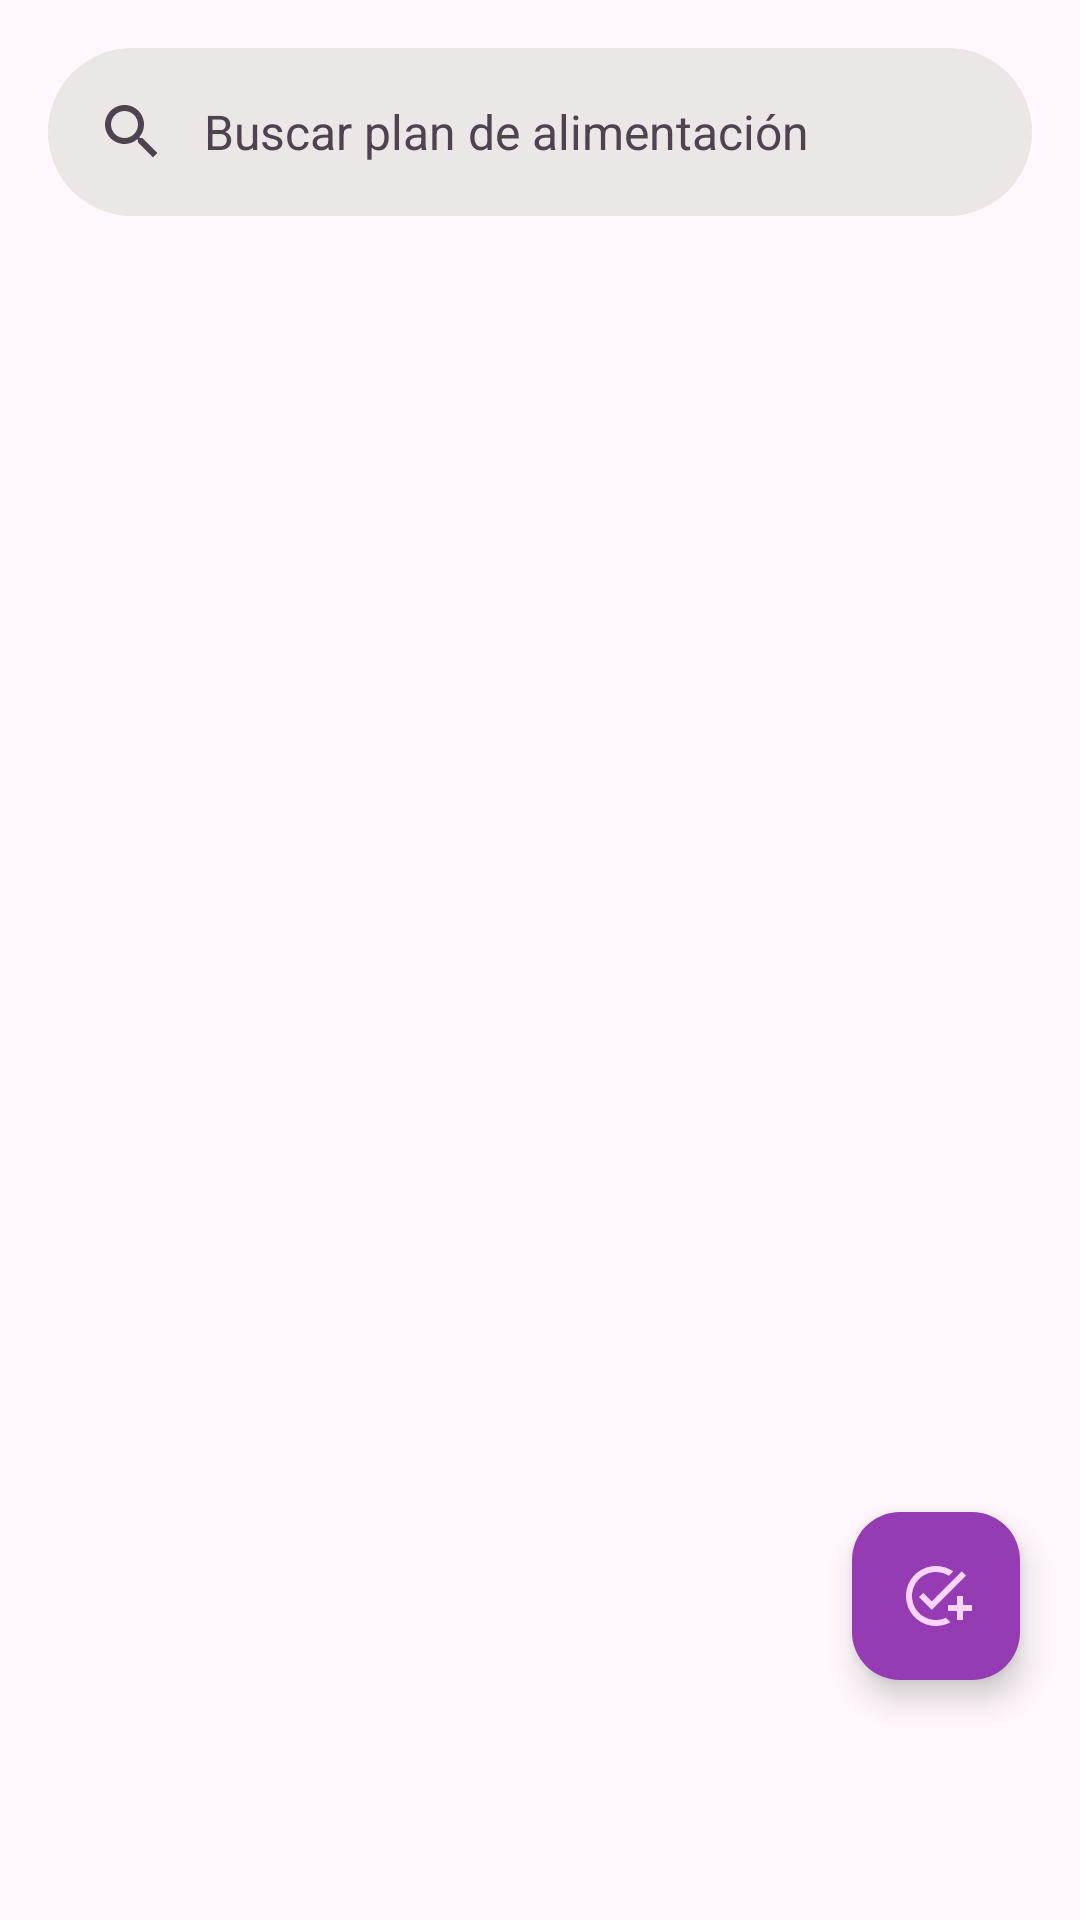

Android layout source for this screen:
<!-- AndroidManifest.xml: application theme Theme.MiRecetarioDeCocina -->
<!-- res/layout/fragment_plan_chef.xml -->
<?xml version="1.0" encoding="utf-8"?>
<androidx.coordinatorlayout.widget.CoordinatorLayout
    xmlns:android="http://schemas.android.com/apk/res/android"
    xmlns:tools="http://schemas.android.com/tools"
    xmlns:app="http://schemas.android.com/apk/res-auto"
    android:layout_width="match_parent"
    android:layout_height="match_parent"
    tools:context=".PlanChefFragment">

    <com.google.android.material.appbar.AppBarLayout
        android:id="@+id/chef_appbar_layout"
        android:layout_width="match_parent"
        android:layout_height="wrap_content"
        android:background="@android:color/transparent"
        app:elevation="0dp" >

        <com.google.android.material.search.SearchBar
            android:id="@+id/chef_search_bar"
            android:layout_width="match_parent"
            android:layout_height="wrap_content"
            android:hint="Buscar plan de alimentación" />

    </com.google.android.material.appbar.AppBarLayout>

    <com.google.android.material.search.SearchView
        android:id="@+id/chef_search_view"
        android:layout_width="match_parent"
        android:layout_height="match_parent"
        android:hint="Buscar plan de alimentación"
        app:layout_anchor="@id/chef_search_bar" >

        <androidx.recyclerview.widget.RecyclerView
            android:id="@+id/rv_plans_search"
            android:layout_width="match_parent"
            android:layout_height="match_parent"
            android:background="@color/design_default_color_background"
            app:layoutManager="androidx.recyclerview.widget.LinearLayoutManager" />

    </com.google.android.material.search.SearchView>

    
    <androidx.recyclerview.widget.RecyclerView
        android:id="@+id/rv_plans"
        android:layout_width="match_parent"
        android:layout_height="match_parent"
        app:layout_behavior="@string/appbar_scrolling_view_behavior"
        app:layoutManager="androidx.recyclerview.widget.LinearLayoutManager"
        android:paddingBottom="80dp"
        android:clipToPadding="false" />

    
    <include layout="@layout/menu_toggle_button_chef_plan"
        android:id="@+id/menuToggleButtonChef"
        android:layout_width="match_parent"
        android:layout_height="wrap_content"
        android:layout_gravity="bottom" />

    <com.google.android.material.floatingactionbutton.FloatingActionButton
        android:id="@+id/btnFabPlan"
        android:layout_width="wrap_content"
        android:layout_height="wrap_content"
        android:layout_marginEnd="20dp"
        android:layout_marginBottom="80dp"
        android:contentDescription="Agregar plan de alimentación"
        android:src="@drawable/baseline_add_task_24"
        app:layout_anchor="@id/menuToggleButtonChef"
        app:layout_anchorGravity="top|end" />

</androidx.coordinatorlayout.widget.CoordinatorLayout>
<!-- res/layout/menu_toggle_button_chef_plan.xml (included above) -->
<?xml version="1.0" encoding="utf-8"?>
<LinearLayout
    xmlns:android="http://schemas.android.com/apk/res/android"
    xmlns:app="http://schemas.android.com/apk/res-auto"
    android:orientation="vertical"
    android:layout_width="match_parent"
    android:layout_height="match_parent">

    <com.google.android.material.button.MaterialButtonToggleGroup
        android:id="@+id/toggleButtonMenuChef"
        app:checkedButton="@id/btn_plan"
        android:layout_width="wrap_content"
        android:layout_height="wrap_content">
    <Button
        style="?attr/materialButtonOutlinedStyle"
        android:id="@+id/btn_recipe"
        android:layout_width="wrap_content"
        android:layout_height="wrap_content"
        android:text="Recetas"
        android:textSize="12sp"
        android:textColor="@color/design_default_color_primary"
        android:backgroundTint="@color/white"
        android:drawableTop="@drawable/baseline_edit_document_24" />
    <Button
        style="?attr/materialButtonOutlinedStyle"
        android:id="@+id/btn_ingredient"
        android:layout_width="wrap_content"
        android:layout_height="wrap_content"
        android:text="Ingredientes"
        android:textSize="12sp"
        android:textColor="@color/design_default_color_primary"
        android:backgroundTint="@color/white"
        android:drawableTop="@drawable/baseline_shopping_basket_24" />
    <Button
        style="?attr/materialButtonOutlinedStyle"
        android:id="@+id/btn_menu"
        android:layout_width="wrap_content"
        android:layout_height="wrap_content"
        android:text="Menús"
        android:textSize="12sp"
        android:textColor="@color/design_default_color_primary"
        android:backgroundTint="@color/white"
        android:drawableTop="@drawable/baseline_menu_book_24"
        />
    <Button
        style="?attr/materialButtonOutlinedStyle"
        android:id="@+id/btn_plan"
        android:layout_width="wrap_content"
        android:layout_height="wrap_content"
        android:clickable="false"
        android:text="Planificación"
        android:textSize="12sp"
        android:textColor="@color/design_default_color_primary"
        android:drawableTop="@drawable/baseline_schedule_24"
        />
    </com.google.android.material.button.MaterialButtonToggleGroup>

</LinearLayout>
<!-- resources referenced by this layout -->
<resources>
  <color name="white">#FFFFFFFF</color>
  <!-- drawable baseline_add_task_24 (drawable) -->
  <vector xmlns:android="http://schemas.android.com/apk/res/android" android:height="24dp" android:tint="#7A1D99" android:viewportHeight="24" android:viewportWidth="24" android:width="24dp">
        
      <path android:fillColor="@android:color/white" android:pathData="M22,5.18L10.59,16.6l-4.24,-4.24l1.41,-1.41l2.83,2.83l10,-10L22,5.18zM12,20c-4.41,0 -8,-3.59 -8,-8s3.59,-8 8,-8c1.57,0 3.04,0.46 4.28,1.25l1.45,-1.45C16.1,2.67 14.13,2 12,2C6.48,2 2,6.48 2,12s4.48,10 10,10c1.73,0 3.36,-0.44 4.78,-1.22l-1.5,-1.5C14.28,19.74 13.17,20 12,20zM19,15h-3v2h3v3h2v-3h3v-2h-3v-3h-2V15z"/>
      
  </vector>
  <!-- drawable baseline_schedule_24 (drawable) -->
  <vector xmlns:android="http://schemas.android.com/apk/res/android" android:height="24dp" android:tint="#7A1D99" android:viewportHeight="24" android:viewportWidth="24" android:width="24dp">
        
      <path android:fillColor="@android:color/white" android:pathData="M11.99,2C6.47,2 2,6.48 2,12s4.47,10 9.99,10C17.52,22 22,17.52 22,12S17.52,2 11.99,2zM12,20c-4.42,0 -8,-3.58 -8,-8s3.58,-8 8,-8 8,3.58 8,8 -3.58,8 -8,8z"/>
        
      <path android:fillColor="@android:color/white" android:pathData="M12.5,7H11v6l5.25,3.15 0.75,-1.23 -4.5,-2.67z"/>
      
  </vector>
  <style name="Theme.MiRecetarioDeCocina" parent="Base.Theme.MiRecetarioDeCocina" />
  <color name="md_theme_primary">#7A1D99</color>
  <color name="md_theme_onPrimary">#FFFFFF</color>
  <color name="md_theme_primaryContainer">#953BB3</color>
  <color name="md_theme_onPrimaryContainer">#FAD6FF</color>
  <color name="md_theme_secondary">#2B6195</color>
  <color name="md_theme_onSecondary">#FFFFFF</color>
  <color name="md_theme_secondaryContainer">#94C5FF</color>
  <color name="md_theme_onSecondaryContainer">#165184</color>
  <color name="md_theme_tertiary">#566422</color>
  <color name="md_theme_onTertiary">#FFFFFF</color>
  <color name="md_theme_tertiaryContainer">#9AAB60</color>
  <color name="md_theme_onTertiaryContainer">#323F00</color>
  <color name="md_theme_error">#BA0029</color>
  <color name="md_theme_onError">#FFFFFF</color>
  <color name="md_theme_errorContainer">#E90036</color>
  <color name="md_theme_onErrorContainer">#FFFBFF</color>
  <color name="md_theme_background">#FFF7FB</color>
  <color name="md_theme_onBackground">#201921</color>
  <color name="md_theme_surface">#FDF8F8</color>
  <color name="md_theme_onSurface">#1C1B1C</color>
  <color name="md_theme_surfaceVariant">#EFDDEE</color>
  <color name="md_theme_onSurfaceVariant">#4F4350</color>
  <color name="md_theme_outline">#817382</color>
  <color name="md_theme_outlineVariant">#D2C1D2</color>
  <color name="md_theme_inverseSurface">#313030</color>
  <color name="md_theme_inverseOnSurface">#F4F0F0</color>
  <color name="md_theme_inversePrimary">#EFB0FF</color>
  <color name="md_theme_primaryFixed">#FAD7FF</color>
  <color name="md_theme_onPrimaryFixed">#330044</color>
  <color name="md_theme_primaryFixedDim">#EFB0FF</color>
  <color name="md_theme_onPrimaryFixedVariant">#731492</color>
  <color name="md_theme_secondaryFixed">#D1E4FF</color>
  <color name="md_theme_onSecondaryFixed">#001D36</color>
  <color name="md_theme_secondaryFixedDim">#9ECAFF</color>
  <color name="md_theme_onSecondaryFixedVariant">#04497C</color>
  <color name="md_theme_tertiaryFixed">#D9EB99</color>
  <color name="md_theme_onTertiaryFixed">#171E00</color>
  <color name="md_theme_tertiaryFixedDim">#BDCE7F</color>
  <color name="md_theme_onTertiaryFixedVariant">#3E4C0A</color>
  <color name="md_theme_surfaceDim">#DDD9D9</color>
  <color name="md_theme_surfaceBright">#FDF8F8</color>
  <color name="md_theme_surfaceContainerLowest">#FFFFFF</color>
  <color name="md_theme_surfaceContainerLow">#F7F2F2</color>
  <color name="md_theme_surfaceContainer">#F1EDED</color>
  <color name="md_theme_surfaceContainerHigh">#ECE7E7</color>
  <color name="md_theme_surfaceContainerHighest">#E6E1E1</color>
</resources>
